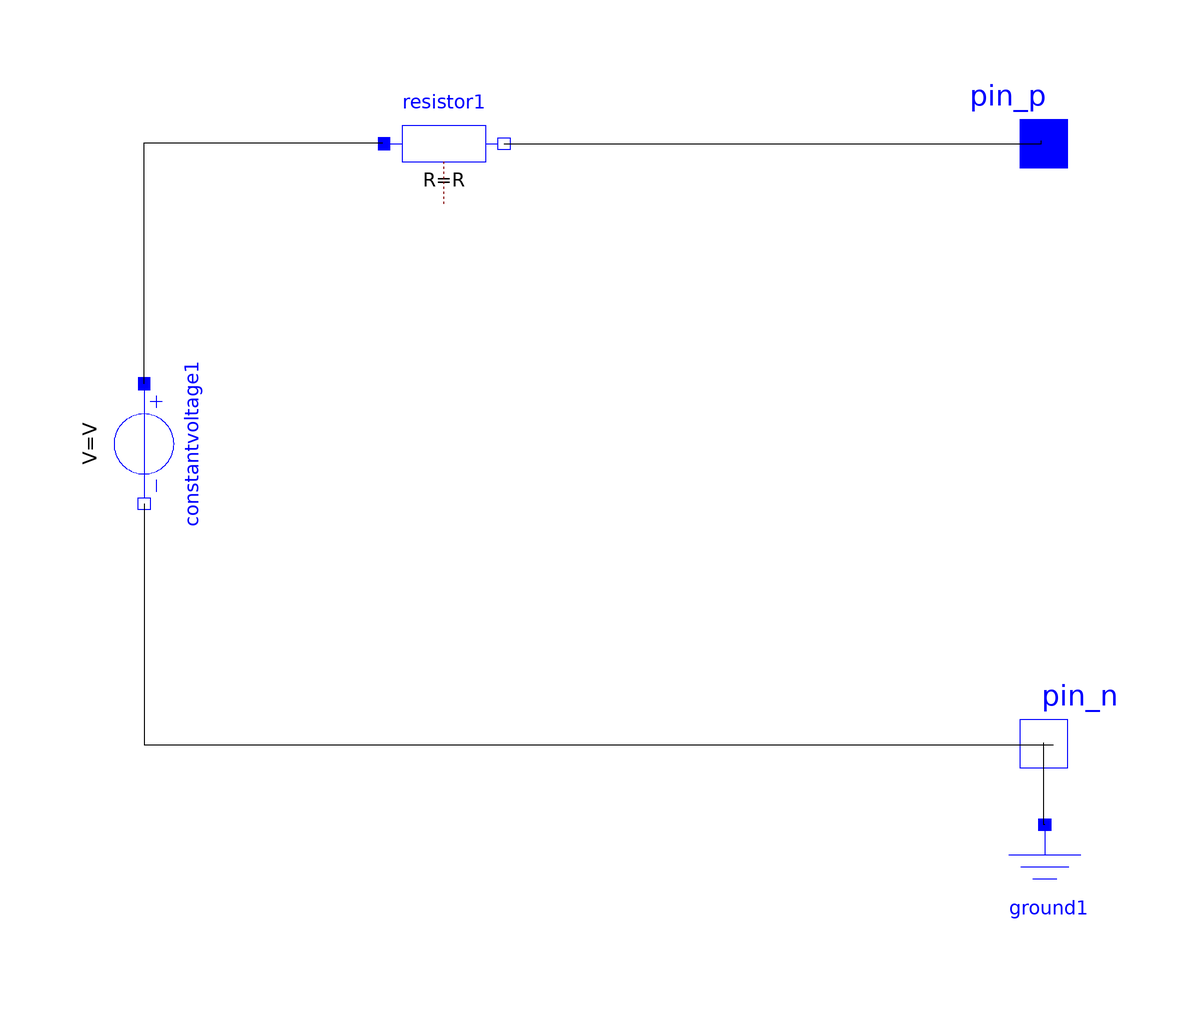

The component connection diagram of the Modelica model below, drawn from its own Placement and Line annotations.

class DCSource
  //Icon
  extends Servomechanisms.Utilities.IconName;
  extends Servomechanisms.Utilities.box;
  //Parameters
  parameter SI.Voltage V = 1 "DC Voltage";
  parameter SI.Resistance R = 0.1 "Source Resistance";
  //Components
  Modelica.Electrical.Analog.Sources.ConstantVoltage constantvoltage1(V = V) annotation(Placement(visible = true, transformation(origin = {-50,0}, extent = {{-10,-10},{10,10}}, rotation = -90)));
  Modelica.Electrical.Analog.Basic.Resistor resistor1(R = R) annotation(Placement(visible = true, transformation(origin = {0,50}, extent = {{-10,-10},{10,10}}, rotation = 0)));
  Modelica.Electrical.Analog.Basic.Ground ground1 annotation(Placement(visible = true, transformation(origin = {100.234,-73.4192}, extent = {{-10,-10},{10,10}}, rotation = 0)));
  //Interfaces
  Modelica.Electrical.Analog.Interfaces.PositivePin pin_p annotation(Placement(visible = true, transformation(origin = {100,50}, extent = {{-10,-10},{10,10}}, rotation = 0), iconTransformation(origin = {-50,-100}, extent = {{-10,-10},{10,10}}, rotation = 0)));
  Modelica.Electrical.Analog.Interfaces.NegativePin pin_n annotation(Placement(visible = true, transformation(origin = {100,-50}, extent = {{-10,-10},{10,10}}, rotation = 0), iconTransformation(origin = {50,-100}, extent = {{-10,-10},{10,10}}, rotation = 0)));
equation
  connect(ground1.p,pin_n) annotation(Line(points = {{100.234,-63.4192},{100,-63.4192},{100,-49.8233},{100,-49.8233}}));
  connect(constantvoltage1.n,pin_n) annotation(Line(points = {{-50,-10},{-50,-50.1171},{101.639,-50.1171},{101.639,-50.1171}}));
  connect(resistor1.n,pin_p) annotation(Line(points = {{10,50},{99.6466,50},{99.6466,50.53},{99.6466,50.53}}));
  connect(constantvoltage1.p,resistor1.p) annotation(Line(points = {{-50,10},{-50,50.1767},{-10.2473,50.1767},{-10.2473,50.1767}}));
  annotation(Icon(coordinateSystem(extent = {{-100,-100},{100,100}}, preserveAspectRatio = true, initialScale = 0.1, grid = {2,2}), graphics = {Line(origin = {4.25532,21.2766}, points = {{0,0},{0,-40}}),Line(origin = {-9.31442,31.8203}, points = {{0,0},{0,-60}}),Line(origin = {13.0258,-43.9482}, points = {{-65.9809,-50.6145},{-65.9809,46.3122},{-22.4821,46.3122}}),Line(origin = {27.0556,-39.5178}, points = {{22,-57.4089},{22,40.9362},{-22.8003,40.9362}}),Text(origin = {-51.0638,25.5319}, extent = {{-17.0213,19.3853},{17.0213,-19.3853}}, textString = "+"),Text(origin = {49.7872,24.2553}, extent = {{-17.0213,19.3853},{17.0213,-19.3853}}, textString = "-"),Text(origin = {-0.706714,67.4912}, extent = {{-60.0707,22.6148},{60.0707,-22.6148}}, textString = "V = %V", fontSize = 30)}));
  annotation(Documentation(info = "<html>
<head>
<style type=\"text/css\">
h4      { border-radius:8%;background-color: #D8D8D8 ;}
</style>
</head>

<h4>General</h4>
<p>
This is the model of a real DC voltage source.
</p>

<h4>Implementation</h4>
This model has a DC voltage source and a resistor (usually with a very small resistance value).<br>
For a resistive load, it holds that:<br><br>
<img src=\"modelica://Servomechanisms/Resources/Images/Electrical/dcsourceequation.png\" alt=\"dcsourceequation.png\" >

<h4>Notes</h4>
<ul>
<li>
The parameters of this model are the DC Voltage and Resistance value in SI units.
</li>
</ul>

</html>"));
end DCSource;